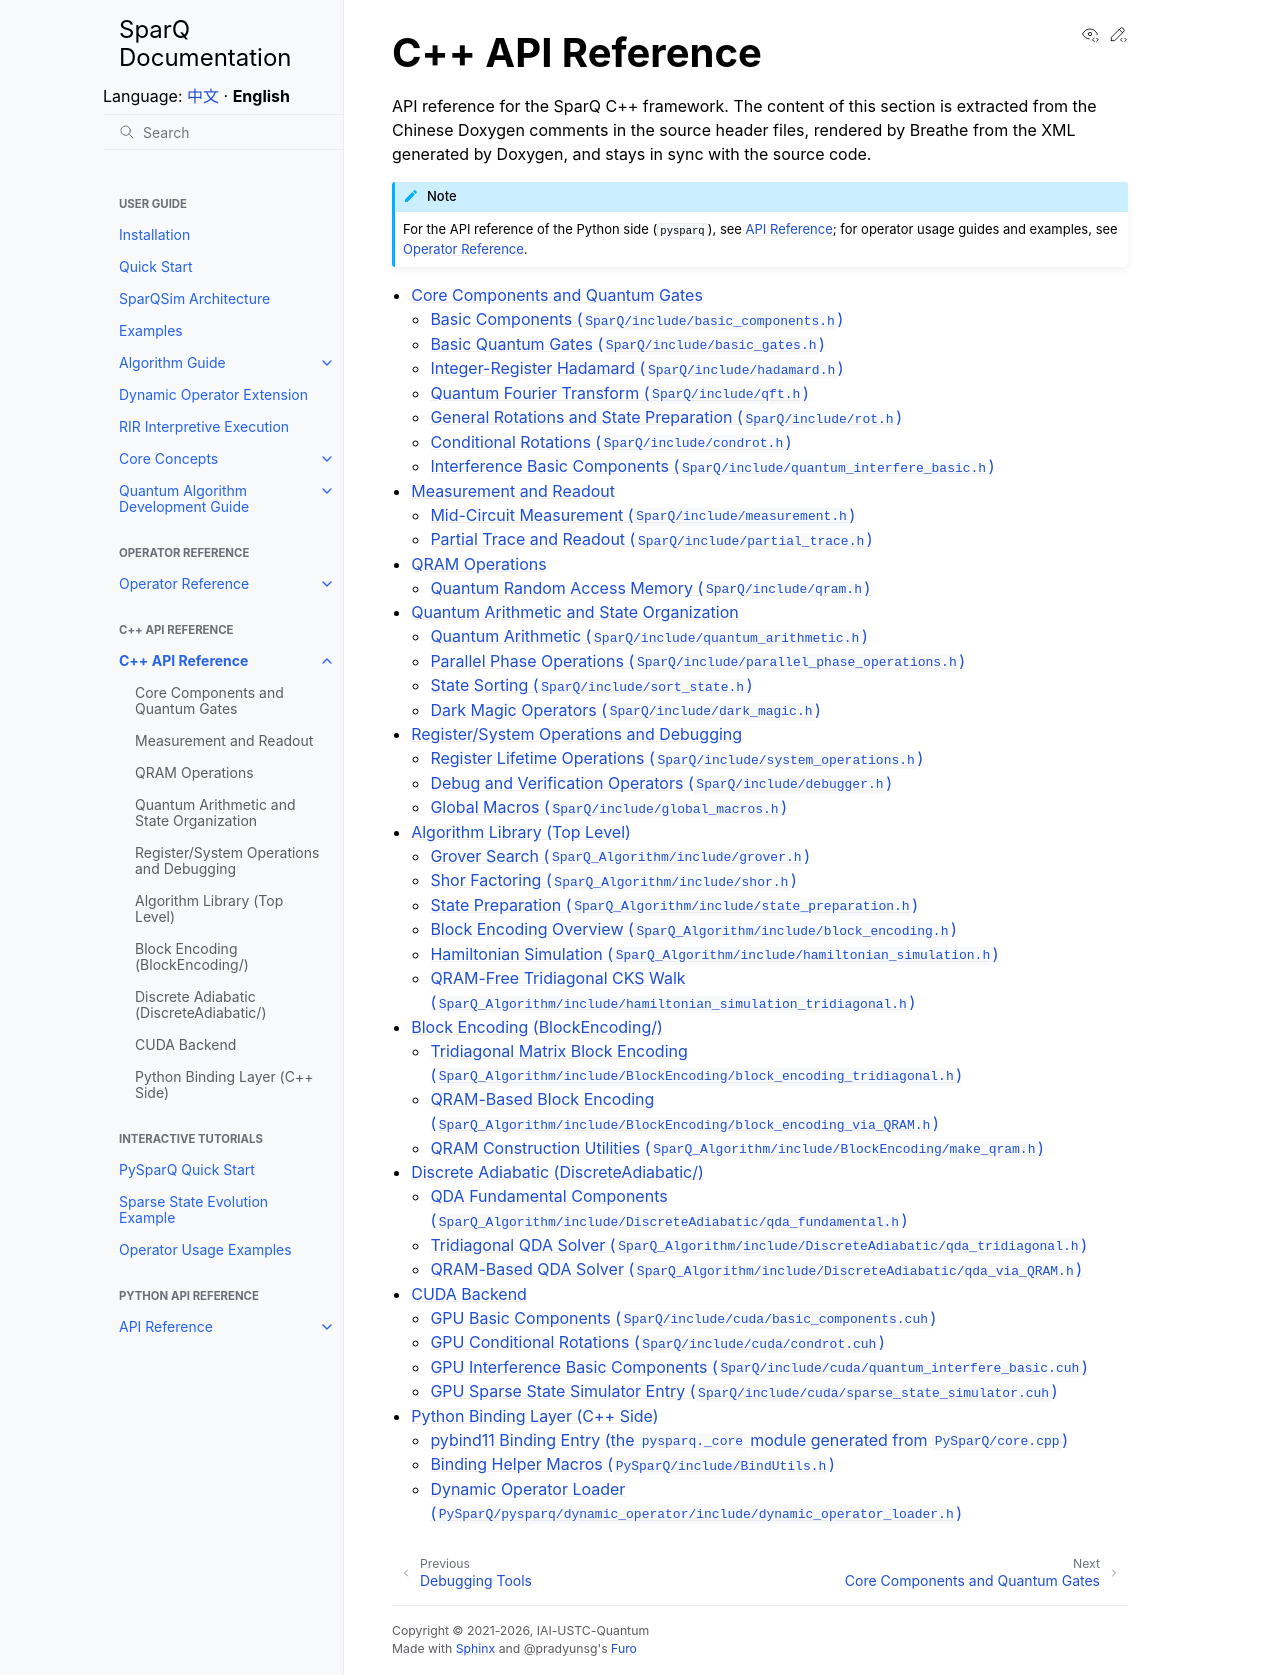

repository: IAI-USTC-Quantum/SparQSim · page: en/cpp_api/index.html · generator: sphinx

C++ API Reference
=================

API reference for the SparQ C++ framework. The content of this section is extracted from the Chinese Doxygen comments in the source header files, rendered by Breathe from the XML generated by Doxygen, and stays in sync with the source code.

.. note::

   For the API reference of the Python side (``pysparq``), see :doc:`/api/index`;
   for operator usage guides and examples, see :doc:`/operators/index`.

.. toctree::
   :maxdepth: 2

   core
   measurement
   qram
   arithmetic
   system_ops
   algorithms
   block_encoding
   qda
   cuda
   bindings
